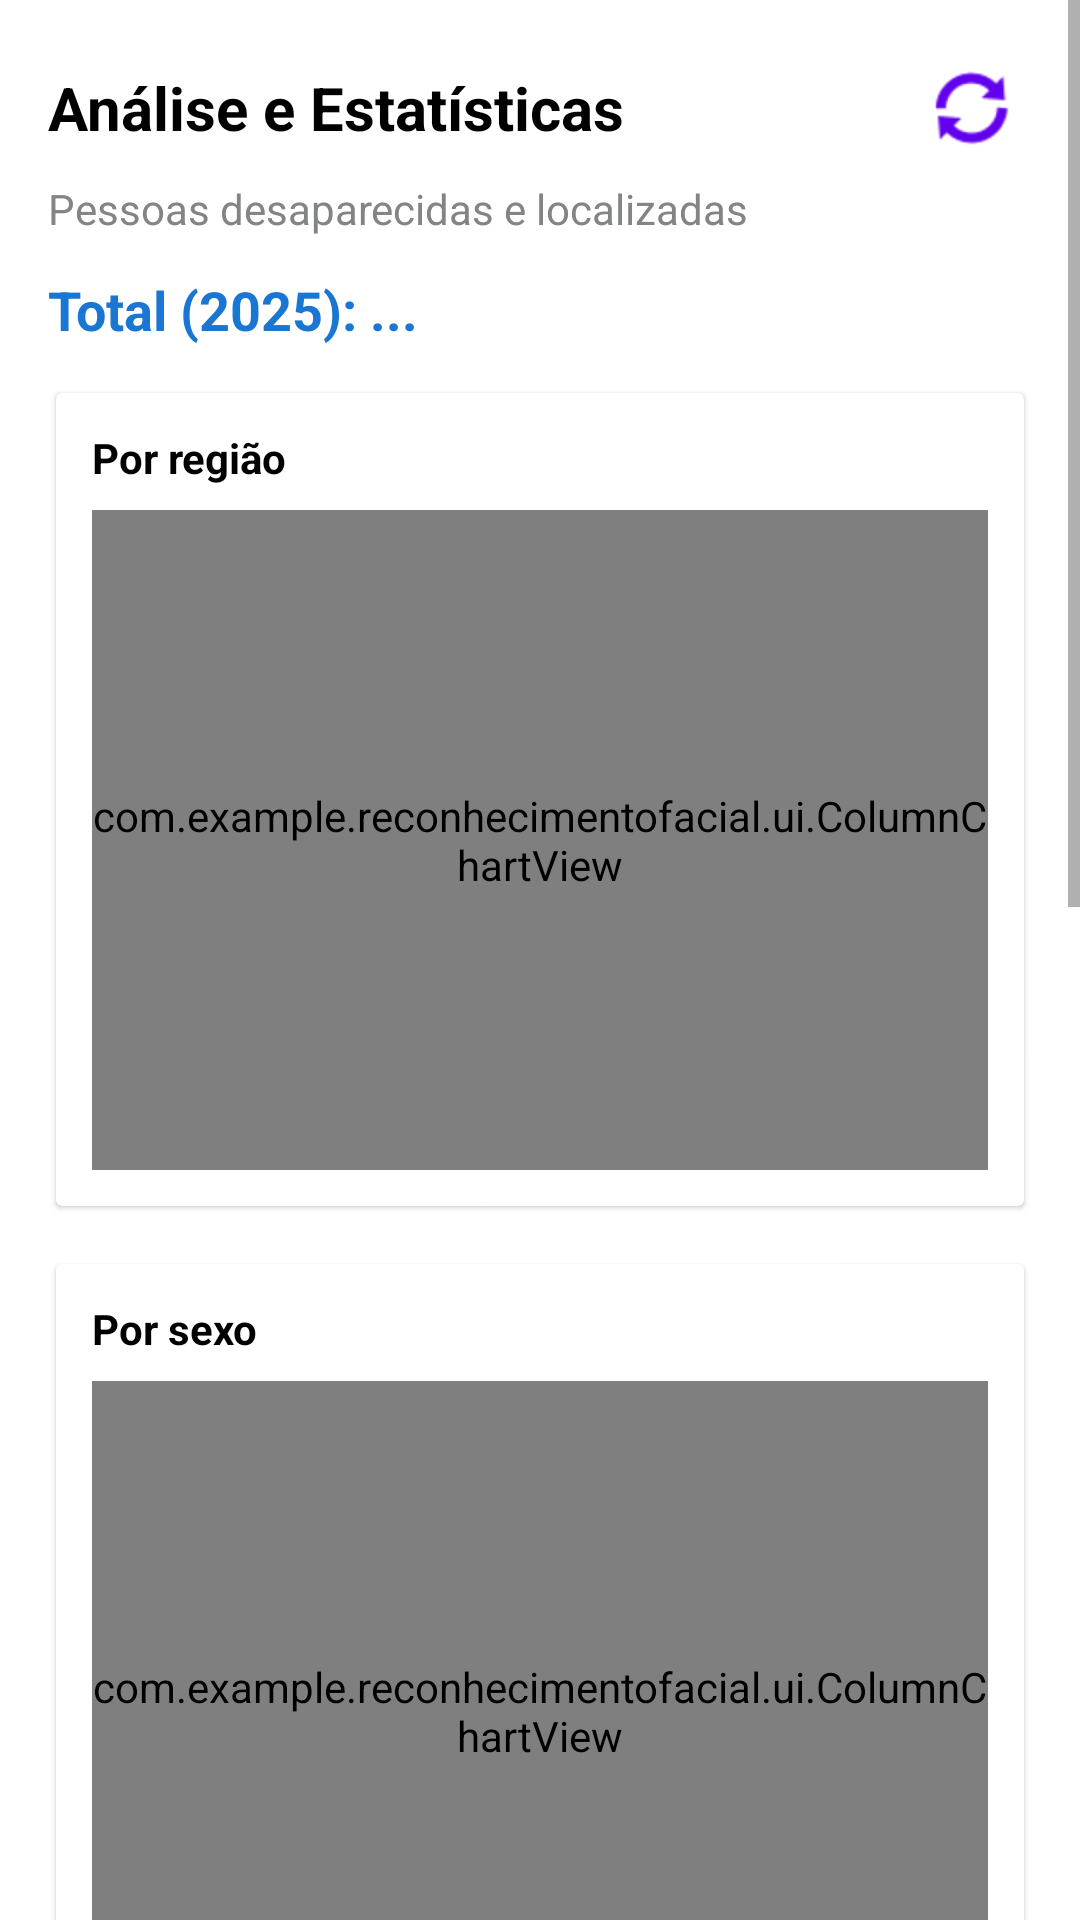

This screen was rendered from an Android layout file. Write that file and the resources it references.
<!-- AndroidManifest.xml: application theme Theme.ReconhecimentoFacial -->
<!-- res/layout/fragment_analise.xml -->
<?xml version="1.0" encoding="utf-8"?>
<ScrollView xmlns:android="http://schemas.android.com/apk/res/android"
    xmlns:app="http://schemas.android.com/apk/res-auto"
    android:layout_width="match_parent"
    android:layout_height="match_parent"
    android:background="@android:color/white"
    android:clipToPadding="false"
    android:paddingBottom="16dp">

    <LinearLayout
        android:layout_width="match_parent"
        android:layout_height="wrap_content"
        android:orientation="vertical"
        android:padding="16dp">

        <LinearLayout
            android:layout_width="match_parent"
            android:layout_height="wrap_content"
            android:orientation="horizontal"
            android:gravity="center_vertical"
            android:layout_marginBottom="4dp">

            <TextView
                android:layout_width="0dp"
                android:layout_height="wrap_content"
                android:layout_weight="1"
                android:text="Análise e Estatísticas"
                android:textColor="@color/black"
                android:textSize="20sp"
                android:textStyle="bold" />

            <ImageButton
                android:id="@+id/btnAtualizarAnalise"
                android:layout_width="40dp"
                android:layout_height="40dp"
                android:background="?attr/selectableItemBackgroundBorderless"
                android:src="@android:drawable/ic_popup_sync"
                app:tint="@color/purple_500"
                android:contentDescription="Atualizar" />
        </LinearLayout>

        <TextView
            android:layout_width="wrap_content"
            android:layout_height="wrap_content"
            android:layout_marginBottom="12dp"
            android:text="Pessoas desaparecidas e localizadas"
            android:textColor="@color/gray"
            android:textSize="14sp" />

        <TextView
            android:id="@+id/tvTotalSelecionado"
            android:layout_width="wrap_content"
            android:layout_height="wrap_content"
            android:layout_marginBottom="12dp"
            android:text="Total (2025): ..."
            android:textColor="@color/accent_blue"
            android:textSize="18sp"
            android:textStyle="bold" />

        <androidx.cardview.widget.CardView
            android:layout_width="match_parent"
            android:layout_height="wrap_content"
            android:layout_marginBottom="12dp"
            app:cardElevation="1dp"
            app:cardUseCompatPadding="true">

            <LinearLayout
                android:layout_width="match_parent"
                android:layout_height="wrap_content"
                android:orientation="vertical"
                android:padding="12dp">

                <TextView
                    android:id="@+id/tvTituloRegiao"
                    android:layout_width="wrap_content"
                    android:layout_height="wrap_content"
                    android:layout_marginBottom="8dp"
                    android:text="Por região"
                    android:textColor="@color/black"
                    android:textStyle="bold" />

                <com.example.reconhecimentofacial.ui.ColumnChartView
                    android:id="@+id/colRegiao"
                    android:layout_width="match_parent"
                    android:layout_height="220dp" />
            </LinearLayout>
        </androidx.cardview.widget.CardView>

        <androidx.cardview.widget.CardView
            android:layout_width="match_parent"
            android:layout_height="wrap_content"
            android:layout_marginBottom="12dp"
            app:cardElevation="1dp"
            app:cardUseCompatPadding="true">

            <LinearLayout
                android:layout_width="match_parent"
                android:layout_height="wrap_content"
                android:orientation="vertical"
                android:padding="12dp">

                <TextView
                    android:id="@+id/tvTituloSexo"
                    android:layout_width="wrap_content"
                    android:layout_height="wrap_content"
                    android:layout_marginBottom="8dp"
                    android:text="Por sexo"
                    android:textColor="@color/black"
                    android:textStyle="bold" />

                <com.example.reconhecimentofacial.ui.ColumnChartView
                    android:id="@+id/colSexo"
                    android:layout_width="match_parent"
                    android:layout_height="220dp" />
            </LinearLayout>
        </androidx.cardview.widget.CardView>

        <androidx.cardview.widget.CardView
            android:layout_width="match_parent"
            android:layout_height="wrap_content"
            android:layout_marginBottom="16dp"
            app:cardElevation="1dp"
            app:cardUseCompatPadding="true">

            <LinearLayout
                android:layout_width="match_parent"
                android:layout_height="wrap_content"
                android:orientation="vertical"
                android:padding="12dp">

                <TextView
                    android:id="@+id/tvTituloIdade"
                    android:layout_width="wrap_content"
                    android:layout_height="wrap_content"
                    android:layout_marginBottom="8dp"
                    android:text="Por idade"
                    android:textColor="@color/black"
                    android:textStyle="bold" />

                <com.example.reconhecimentofacial.ui.ColumnChartView
                    android:id="@+id/colIdade"
                    android:layout_width="match_parent"
                    android:layout_height="220dp" />
            </LinearLayout>
        </androidx.cardview.widget.CardView>

        <TextView
            android:layout_width="wrap_content"
            android:layout_height="wrap_content"
            android:text="Período"
            android:textColor="@color/black"
            android:textStyle="bold" />

        <LinearLayout
            android:layout_width="match_parent"
            android:layout_height="wrap_content"
            android:layout_marginTop="6dp"
            android:layout_marginBottom="12dp"
            android:gravity="center_vertical"
            android:orientation="horizontal">

            <Spinner
                android:id="@+id/spAno"
                android:layout_width="0dp"
                android:layout_height="wrap_content"
                android:layout_weight="1" />

            <View
                android:layout_width="12dp"
                android:layout_height="1dp" />

            <Spinner
                android:id="@+id/spMes"
                android:layout_width="0dp"
                android:layout_height="wrap_content"
                android:layout_weight="1" />
        </LinearLayout>

        <TextView
            android:layout_width="wrap_content"
            android:layout_height="wrap_content"
            android:text="Situação"
            android:textColor="@color/black"
            android:textStyle="bold" />

        <RadioGroup
            android:id="@+id/rgSituacao"
            android:layout_width="match_parent"
            android:layout_height="wrap_content"
            android:layout_marginTop="6dp"
            android:orientation="vertical">

            <RadioButton
                android:id="@+id/rbDesaparecidos"
                android:layout_width="wrap_content"
                android:layout_height="wrap_content"
                android:checked="true"
                android:text="Desaparecidos (SINESP)" />

            <RadioButton
                android:id="@+id/rbCadastrados"
                android:layout_width="wrap_content"
                android:layout_height="wrap_content"
                android:layout_marginTop="4dp"
                android:text="Desaparecidos cadastrados no aplicativo" />

            <RadioButton
                android:id="@+id/rbLocalizados"
                android:layout_width="wrap_content"
                android:layout_height="wrap_content"
                android:layout_marginTop="4dp"
                android:text="Localizados (SINESP)" />
        </RadioGroup>


        <TextView
            android:id="@+id/tvLinkSite"
            android:layout_width="wrap_content"
            android:layout_height="wrap_content"
            android:layout_gravity="center_horizontal"
            android:layout_marginTop="24dp"
            android:background="?attr/selectableItemBackground"
            android:clickable="true"
            android:drawableStart="@drawable/ic_link_external"
            android:drawablePadding="8dp"
            android:focusable="true"
            android:padding="8dp"
            android:text="Dados Originais"
            android:textColor="@color/accent_blue"
            android:textSize="14sp" />

    </LinearLayout>
</ScrollView>
<!-- resources referenced by this layout -->
<resources>
  <color name="accent_blue">#1976D2</color>
  <color name="black">#FF000000</color>
  <color name="gray">#838484</color>
  <color name="purple_500">#FF6200EE</color>
  <!-- drawable ic_link_external (drawable) -->
  <vector xmlns:android="http://schemas.android.com/apk/res/android"
      android:width="24dp"
      android:height="24dp"
      android:viewportWidth="24"
      android:viewportHeight="24">
      <path
          android:fillColor="@color/accent_blue"
          android:pathData="M19,19H5V5h7V3H5c-1.11,0 -2,0.9 -2,2v14c0,1.1 0.89,2 2,2h14c1.1,0 2,-0.9 2,-2v-7h-2v7zM14,3v2h3.59l-9.83,9.83 1.41,1.41L19,6.41V10h2V3h-7z"/>
  </vector>
  <style name="Theme.ReconhecimentoFacial" parent="Theme.MaterialComponents.DayNight.NoActionBar">
          <item name="colorPrimary">@color/purple_500</item>
          <item name="colorPrimaryVariant">@color/purple_700</item>
          <item name="colorOnPrimary">@color/white</item>
          <item name="colorSecondary">@color/teal_200</item>
          <item name="colorSecondaryVariant">@color/teal_700</item>
          <item name="colorOnSecondary">@color/black</item>
          <item name="android:statusBarColor" tools:targetApi="l">?attr/colorPrimaryVariant</item>
      </style>
  <color name="purple_700">#FF3700B3</color>
  <color name="white">#FFFFFFFF</color>
  <color name="teal_200">#FF03DAC5</color>
  <color name="teal_700">#FF018786</color>
</resources>
